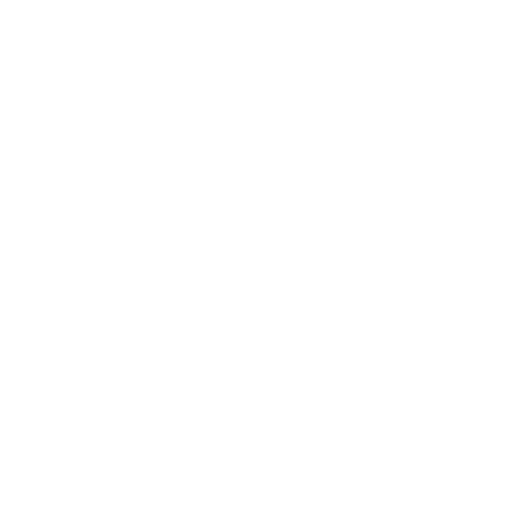
t = 0.00 s
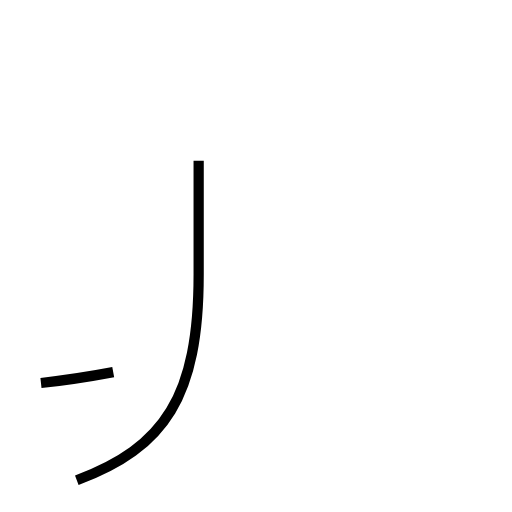
t = 1.31 s
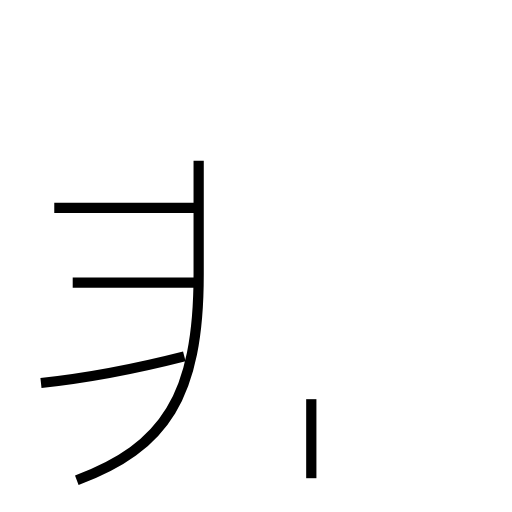
t = 2.56 s
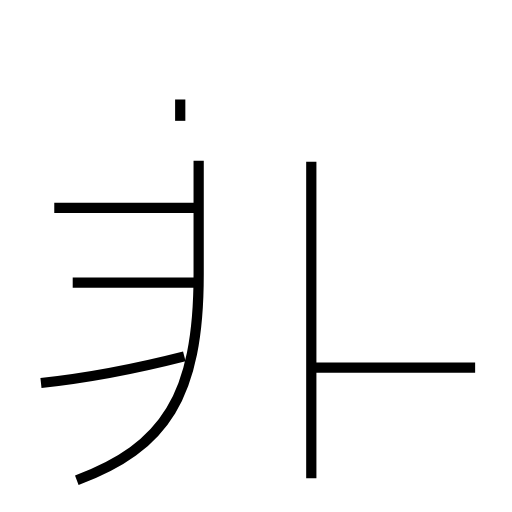
t = 3.78 s
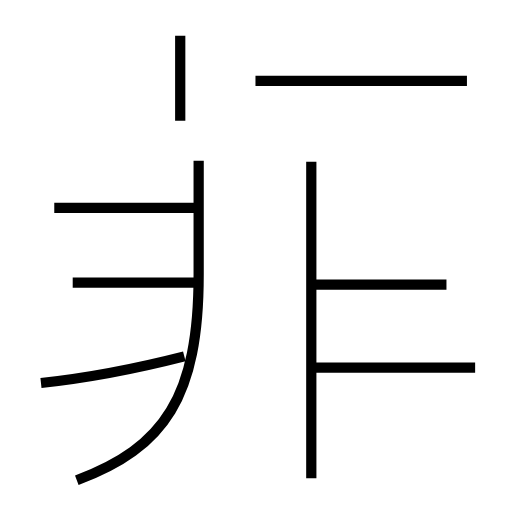
t = 4.98 s
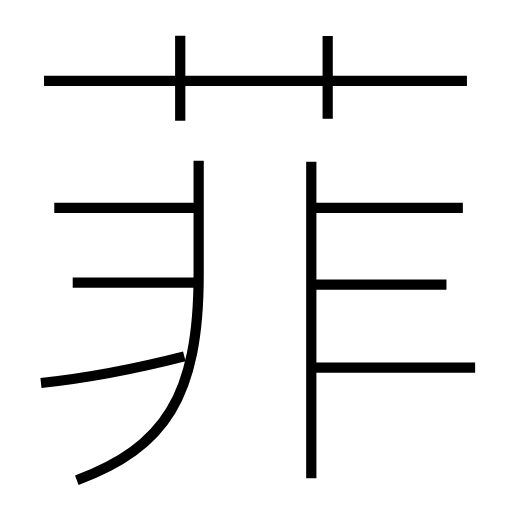
t = 6.28 s

The animated SVG that drew these frames (rendered in a browser with its animation timeline set to each time). Animation: 11 SMIL elements (animate=11); one cycle of 6.28 s.

<?xml version='1.0' encoding='utf-8'?>
<svg viewBox="0.0 -6.0 50.0 50.0" version="1.1" xmlns="http://www.w3.org/2000/svg"><rect x="-1000" y="-1000" width="2000" height="2000" stroke="white" fill="white" /><g style="fill:none;stroke:#000000;stroke-width:1"><path d="M 7.5 2.9 C 16.1 -0.3 19.4 -5.3 19.4 -17.2 L 19.4 -28.3 " transform="translate(0.0 38.0)" stroke-dasharray="36.49734210216012" stroke-dashoffset="36.49734210216012"><animate attributeName="stroke-dashoffset" from="36.49734210216012" to="0" dur="1.0949202630648036s" begin="0s" fill="freeze" /></path><path d="M 4.0 -6.6 C 8.7 -7.1 13.7 -8.1 18.0 -9.2 " transform="translate(0.0 38.0)" stroke-dasharray="14.25117852332798" stroke-dashoffset="14.25117852332798"><animate attributeName="stroke-dashoffset" from="14.25117852332798" to="0" dur="0.42753535569983936s" begin="1.0949202630648036s" fill="freeze" /></path><path d="M 19.6 -16.4 L 7.1 -16.4 " transform="translate(0.0 38.0)" stroke-dasharray="12.500000000000002" stroke-dashoffset="12.500000000000002"><animate attributeName="stroke-dashoffset" from="12.500000000000002" to="0" dur="0.37500000000000006s" begin="1.522455618764643s" fill="freeze" /></path><path d="M 19.6 -23.7 L 5.3 -23.7 " transform="translate(0.0 38.0)" stroke-dasharray="14.3" stroke-dashoffset="14.3"><animate attributeName="stroke-dashoffset" from="14.3" to="0" dur="0.429s" begin="1.897455618764643s" fill="freeze" /></path><path d="M 30.4 2.7 L 30.4 -28.2 " transform="translate(0.0 38.0)" stroke-dasharray="30.9" stroke-dashoffset="30.9"><animate attributeName="stroke-dashoffset" from="30.9" to="0" dur="0.9269999999999999s" begin="2.326455618764643s" fill="freeze" /></path><path d="M 46.4 -8.1 L 30.8 -8.1 " transform="translate(0.0 38.0)" stroke-dasharray="15.599999999999998" stroke-dashoffset="15.599999999999998"><animate attributeName="stroke-dashoffset" from="15.599999999999998" to="0" dur="0.4679999999999999s" begin="3.253455618764643s" fill="freeze" /></path><path d="M 17.6 -32.2 L 17.6 -40.5 " transform="translate(0.0 38.0)" stroke-dasharray="8.299999999999997" stroke-dashoffset="8.299999999999997"><animate attributeName="stroke-dashoffset" from="8.299999999999997" to="0" dur="0.24899999999999992s" begin="3.721455618764643s" fill="freeze" /></path><path d="M 43.6 -16.2 L 30.6 -16.2 " transform="translate(0.0 38.0)" stroke-dasharray="13.0" stroke-dashoffset="13.0"><animate attributeName="stroke-dashoffset" from="13.0" to="0" dur="0.39s" begin="3.970455618764643s" fill="freeze" /></path><path d="M 45.6 -36.1 L 4.3 -36.1 " transform="translate(0.0 38.0)" stroke-dasharray="41.300000000000004" stroke-dashoffset="41.300000000000004"><animate attributeName="stroke-dashoffset" from="41.300000000000004" to="0" dur="1.239s" begin="4.360455618764643s" fill="freeze" /></path><path d="M 45.2 -23.7 L 30.6 -23.7 " transform="translate(0.0 38.0)" stroke-dasharray="14.600000000000001" stroke-dashoffset="14.600000000000001"><animate attributeName="stroke-dashoffset" from="14.600000000000001" to="0" dur="0.438s" begin="5.599455618764643s" fill="freeze" /></path><path d="M 32.0 -32.4 L 32.0 -40.5" transform="translate(0.0 38.0)" stroke-dasharray="8.100000000000001" stroke-dashoffset="8.100000000000001"><animate attributeName="stroke-dashoffset" from="8.100000000000001" to="0" dur="0.24300000000000002s" begin="6.037455618764643s" fill="freeze" /></path></g></svg>
